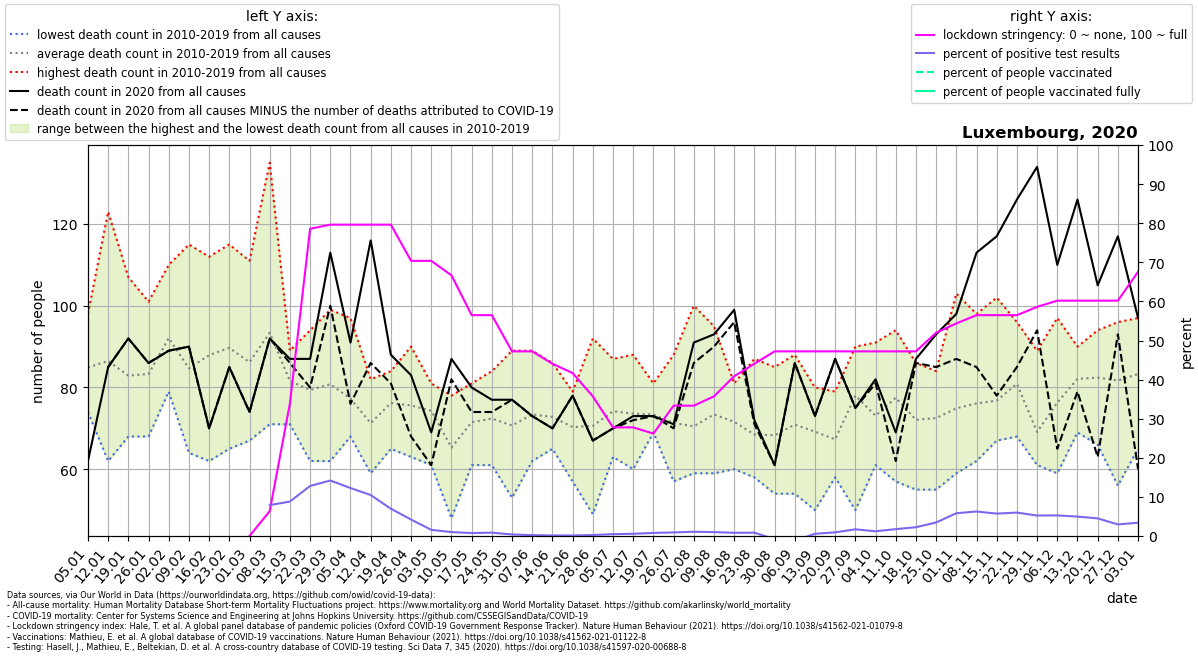

The file beside this chart, header and first rows:
location, date, time, time_unit, deaths_2010_all_ages, deaths_2011_all_ages, deaths_2012_all_ages, deaths_2013_all_ages, deaths_2014_all_ages, deaths_2015_all_ages, deaths_2016_all_ages, deaths_2017_all_ages, deaths_2018_all_ages, deaths_2019_all_ages, deaths_2020_all_ages, deaths_2021_all_ages, new_deaths, new_cases_smoothed, new_tests_smoothed, stringency_index, people_vaccinated, people_fully_vaccinated, population, positive_test_percent
Luxembourg, 2020-01-05, 1, weekly, 84.0, 86.0, 84.0, 87.0, 74.0, 81.0, 75.0, 95.0, 85.0, 98.0, 62.0, 101.0, , , , , , , , 
Luxembourg, 2020-01-12, 2, weekly, 86.0, 90.0, 62.0, 73.0, 81.0, 87.0, 81.0, 123.0, 100.0, 82.0, 85.0, 96.0, 0.0, , , 0.0, , , 625976, 
Luxembourg, 2020-01-19, 3, weekly, 80.0, 83.0, 73.0, 88.0, 68.0, 80.0, 85.0, 107.0, 84.0, 81.0, 92.0, 89.0, 0.0, , , , , , , 
Luxembourg, 2020-01-26, 4, weekly, 73.0, 79.0, 68.0, 87.0, 80.0, 94.0, 83.0, 101.0, 85.0, 83.0, 86.0, 110.0, 0.0, , , 0.0, , , 625976, 
Luxembourg, 2020-02-02, 5, weekly, 86.0, 85.0, 86.0, 87.0, 91.0, 100.0, 79.0, 110.0, 96.0, 101.0, 89.0, 94.0, 0.0, , , , , , , 
Luxembourg, 2020-02-09, 6, weekly, 77.0, 67.0, 78.0, 76.0, 64.0, 100.0, 72.0, 92.0, 115.0, 106.0, 90.0, 89.0, 0.0, , , , , , , 
Luxembourg, 2020-02-16, 7, weekly, 77.0, 62.0, 84.0, 88.0, 82.0, 92.0, 85.0, 86.0, 111.0, 112.0, 70.0, 93.0, 0.0, , , , , , , 
Luxembourg, 2020-02-23, 8, weekly, 83.0, 100.0, 95.0, 86.0, 81.0, 115.0, 65.0, 71.0, 112.0, 89.0, 85.0, 86.0, 0.0, , , , , , , 
Luxembourg, 2020-03-01, 9, weekly, 93.0, 78.0, 82.0, 84.0, 87.0, 88.0, 82.0, 67.0, 111.0, 90.0, 74.0, 89.0, 0.0, , , 0.0, , , 625976, 
Luxembourg, 2020-03-08, 10, weekly, 74.0, 71.0, 91.0, 114.0, 74.0, 112.0, 91.0, 89.0, 135.0, 83.0, 92.0, 114.0, 0.0, 0.2145, 2.714, 6.349, , , 625976, 7.903
Luxembourg, 2020-03-15, 11, weekly, 71.0, 89.0, 87.0, 85.0, 76.0, 84.0, 86.0, 75.0, 85.0, 78.0, 87.0, 115.0, 1.0, 3.408, 38.71, 33.86, , , 625976, 8.803
Luxembourg, 2020-03-22, 12, weekly, 62.0, 65.0, 80.0, 76.0, 81.0, 73.0, 91.0, 89.0, 94.0, 83.0, 87.0, 78.0, 7.0, 51.61, 403.3, 78.57, , , 625976, 12.8
Luxembourg, 2020-03-29, 13, weekly, 86.0, 62.0, 79.0, 78.0, 72.0, 88.0, 82.0, 99.0, 70.0, 92.0, 113.0, 78.0, 13.0, 151.8, 1070, 79.63, , , 625976, 14.19
Luxembourg, 2020-04-05, 14, weekly, 68.0, 71.0, 73.0, 74.0, 69.0, 91.0, 78.0, 97.0, 75.0, 77.0, 91.0, 88.0, 15.0, 142.3, 1159, 79.63, , , 625976, 12.27
Luxembourg, 2020-04-12, 15, weekly, 66.0, 59.0, 82.0, 70.0, 78.0, 75.0, 70.0, 63.0, 80.0, 70.0, 116.0, 75.0, 30.0, 94.27, 899.4, 79.63, , , 625976, 10.48
Luxembourg, 2020-04-19, 16, weekly, 71.0, 76.0, 65.0, 84.0, 71.0, 80.0, 71.0, 83.0, 83.0, 78.0, 88.0, 83.0, 7.0, 45.86, 657.6, 79.63, , , 625976, 6.974
Luxembourg, 2020-04-26, 17, weekly, 67.0, 90.0, 69.0, 75.0, 84.0, 72.0, 63.0, 90.0, 64.0, 82.0, 83.0, 93.0, 15.0, 33.49, 796.0, 70.37, , , 625976, 4.207
Luxembourg, 2020-05-03, 18, weekly, 70.0, 81.0, 77.0, 79.0, 77.0, 61.0, 76.0, 74.0, 67.0, 81.0, 69.0, 77.0, 8.0, 17.08, 1086, 70.37, , , 625976, 1.574
Luxembourg, 2020-05-10, 19, weekly, 78.0, 65.0, 61.0, 49.0, 48.0, 68.0, 68.0, 73.0, 77.0, 66.0, 87.0, 63.0, 5.0, 11.24, 1118, 66.67, , , 625976, 1.006
Luxembourg, 2020-05-17, 20, weekly, 76.0, 69.0, 81.0, 71.0, 61.0, 65.0, 77.0, 63.0, 75.0, 77.0, 80.0, 86.0, 6.0, 7.898, 1044, 56.48, , , 625976, 0.7568
Luxembourg, 2020-05-24, 21, weekly, 75.0, 65.0, 76.0, 61.0, 65.0, 62.0, 82.0, 72.0, 84.0, 82.0, 77.0, 68.0, 3.0, 8.571, 997.7, 56.48, , , 625976, 0.8591
Luxembourg, 2020-05-31, 22, weekly, 74.0, 69.0, 89.0, 64.0, 65.0, 77.0, 72.0, 64.0, 53.0, 80.0, 77.0, 66.0, 0.0, 4.571, 1170, 47.22, , , 625976, 0.3909
Luxembourg, 2020-06-07, 23, weekly, 65.0, 79.0, 72.0, 83.0, 66.0, 71.0, 62.0, 76.0, 89.0, 71.0, 73.0, , 0.0, 3.122, 1437, 47.22, , , 625976, 0.2172
Luxembourg, 2020-06-14, 24, weekly, 67.0, 68.0, 67.0, 79.0, 74.0, 65.0, 81.0, 86.0, 74.0, 67.0, 70.0, , 0.0, 3.653, 2629, 44.05, , , 625976, 0.139
Luxembourg, 2020-06-21, 25, weekly, 78.0, 69.0, 79.0, 70.0, 74.0, 76.0, 71.0, 66.0, 57.0, 63.0, 78.0, , 0.0, 5.551, 4456, 41.67, , , 625976, 0.1246
Luxembourg, 2020-06-28, 26, weekly, 75.0, 81.0, 64.0, 60.0, 82.0, 54.0, 49.0, 72.0, 77.0, 92.0, 67.0, , 0.0, 10.82, 4307, 35.72, , , 625976, 0.2511
Luxembourg, 2020-07-05, 27, weekly, 63.0, 80.0, 63.0, 80.0, 80.0, 87.0, 70.0, 71.0, 77.0, 71.0, 70.0, , 0.0, 31.9, 6793, 27.78, , , 625976, 0.4696
Luxembourg, 2020-07-12, 28, weekly, 72.0, 60.0, 77.0, 63.0, 62.0, 88.0, 80.0, 85.0, 63.0, 86.0, 73.0, , 1.0, 47.31, 8385, 27.78, , , 625976, 0.5642
Luxembourg, 2020-07-19, 29, weekly, 74.0, 70.0, 81.0, 74.0, 74.0, 69.0, 77.0, 76.0, 69.0, 70.0, 73.0, , 0.0, 78.73, 9973, 26.19, , , 625976, 0.7895
Luxembourg, 2020-07-26, 30, weekly, 66.0, 76.0, 61.0, 68.0, 68.0, 57.0, 74.0, 83.0, 88.0, 72.0, 71.0, , 1.0, 97.37, 10664, 33.33, , , 625976, 0.9131
Luxembourg, 2020-08-02, 31, weekly, 59.0, 73.0, 63.0, 68.0, 67.0, 73.0, 64.0, 66.0, 100.0, 72.0, 91.0, , 5.0, 91.86, 8450, 33.33, , , 625976, 1.087
Luxembourg, 2020-08-09, 32, weekly, 70.0, 67.0, 69.0, 89.0, 66.0, 68.0, 69.0, 59.0, 95.0, 82.0, 93.0, , 3.0, 64.49, 6473, 35.71, , , 625976, 0.9962
Luxembourg, 2020-08-16, 33, weekly, 66.0, 81.0, 70.0, 60.0, 69.0, 71.0, 72.0, 67.0, 81.0, 79.0, 99.0, , 3.0, 42.45, 5210, 40.88, , , 625976, 0.8147
Luxembourg, 2020-08-23, 34, weekly, 58.0, 87.0, 72.0, 70.0, 62.0, 73.0, 69.0, 71.0, 58.0, 65.0, 72.0, , 1.0, 40.49, 4776, 44.05, , , 625976, 0.8478
Luxembourg, 2020-08-30, 35, weekly, 58.0, 54.0, 66.0, 56.0, 69.0, 70.0, 85.0, 76.0, 72.0, 77.0, 61.0, , 0.0, -42.73, 5274, 47.22, , , 625976, -0.8103
Luxembourg, 2020-09-06, 36, weekly, 61.0, 64.0, 65.0, 54.0, 85.0, 73.0, 71.0, 75.0, 88.0, 73.0, 86.0, , 0.0, -77.8, 6451, 47.22, , , 625976, -1.206
Luxembourg, 2020-09-13, 37, weekly, 65.0, 65.0, 50.0, 69.0, 74.0, 80.0, 73.0, 78.0, 60.0, 78.0, 73.0, , 0.0, 39.69, 7029, 47.22, , , 625976, 0.5647
Luxembourg, 2020-09-20, 38, weekly, 71.0, 58.0, 76.0, 60.0, 71.0, 65.0, 61.0, 79.0, 60.0, 72.0, 87.0, , 0.0, 64.61, 6939, 47.22, , , 625976, 0.9312
Luxembourg, 2020-09-27, 39, weekly, 73.0, 50.0, 90.0, 76.0, 87.0, 70.0, 77.0, 88.0, 84.0, 85.0, 75.0, , 0.0, 86.98, 5076, 47.22, , , 625976, 1.714
Luxembourg, 2020-10-04, 40, weekly, 78.0, 67.0, 61.0, 68.0, 71.0, 65.0, 69.0, 78.0, 91.0, 83.0, 82.0, , 1.0, 64.47, 5337, 47.22, , , 625976, 1.208
Luxembourg, 2020-10-11, 41, weekly, 57.0, 74.0, 68.0, 68.0, 84.0, 68.0, 85.0, 94.0, 90.0, 87.0, 69.0, , 7.0, 97.96, 5580, 47.22, , , 625976, 1.755
Luxembourg, 2020-10-18, 42, weekly, 79.0, 77.0, 72.0, 64.0, 55.0, 66.0, 80.0, 80.0, 86.0, 62.0, 87.0, , 1.0, 139.5, 6215, 47.22, , , 625976, 2.245
Luxembourg, 2020-10-25, 43, weekly, 72.0, 69.0, 82.0, 75.0, 55.0, 73.0, 71.0, 84.0, 61.0, 83.0, 93.0, , 8.0, 268, 7746, 51.99, , , 625976, 3.46
Luxembourg, 2020-11-01, 44, weekly, 60.0, 72.0, 61.0, 59.0, 71.0, 84.0, 72.0, 84.0, 83.0, 103.0, 98.0, , 11.0, 569.2, 9776, 54.37, , , 625976, 5.823
Luxembourg, 2020-11-08, 45, weekly, 62.0, 88.0, 68.0, 63.0, 65.0, 74.0, 76.0, 77.0, 98.0, 90.0, 113.0, , 28.0, 672.3, 10734, 56.48, , , 625976, 6.264
Luxembourg, 2020-11-15, 46, weekly, 67.0, 69.0, 70.0, 77.0, 89.0, 67.0, 82.0, 75.0, 70.0, 102.0, 117.0, , 39.0, 571.7, 9991, 56.48, , , 625976, 5.723
Luxembourg, 2020-11-22, 47, weekly, 87.0, 75.0, 68.0, 69.0, 85.0, 78.0, 73.0, 96.0, 89.0, 89.0, 126.0, , 41.0, 579.2, 9666, 56.48, , , 625976, 5.992
Luxembourg, 2020-11-29, 48, weekly, 61.0, 64.0, 61.0, 71.0, 63.0, 61.0, 79.0, 70.0, 72.0, 89.0, 134.0, , 40.0, 525.6, 10050, 58.6, , , 625976, 5.23
Luxembourg, 2020-12-06, 49, weekly, 77.0, 72.0, 67.0, 68.0, 86.0, 59.0, 81.0, 97.0, 69.0, 87.0, 110.0, , 45.0, 516.2, 9799, 60.19, , , 625976, 5.268
Luxembourg, 2020-12-13, 50, weekly, 85.0, 81.0, 90.0, 69.0, 82.0, 76.0, 86.0, 78.0, 85.0, 89.0, 126.0, , 47.0, 502.9, 10147, 60.19, , , 625976, 4.956
Luxembourg, 2020-12-20, 51, weekly, 88.0, 66.0, 94.0, 77.0, 80.0, 83.0, 76.0, 85.0, 92.0, 83.0, 105.0, , 42.0, 484.2, 10735, 60.19, , , 625976, 4.511
Luxembourg, 2020-12-27, 52, weekly, 78.0, 78.0, 80.0, 72.0, 88.0, 56.0, 93.0, 96.0, 81.0, 95.0, 117.0, , 24.0, 285.3, 9646, 60.19, , , 625976, 2.957
Luxembourg, 2021-01-03, 53, weekly, , , , , , , , , , , 97.0, , 37.0, 175, 5151, 67.59, 1200, , 625976, 3.398
